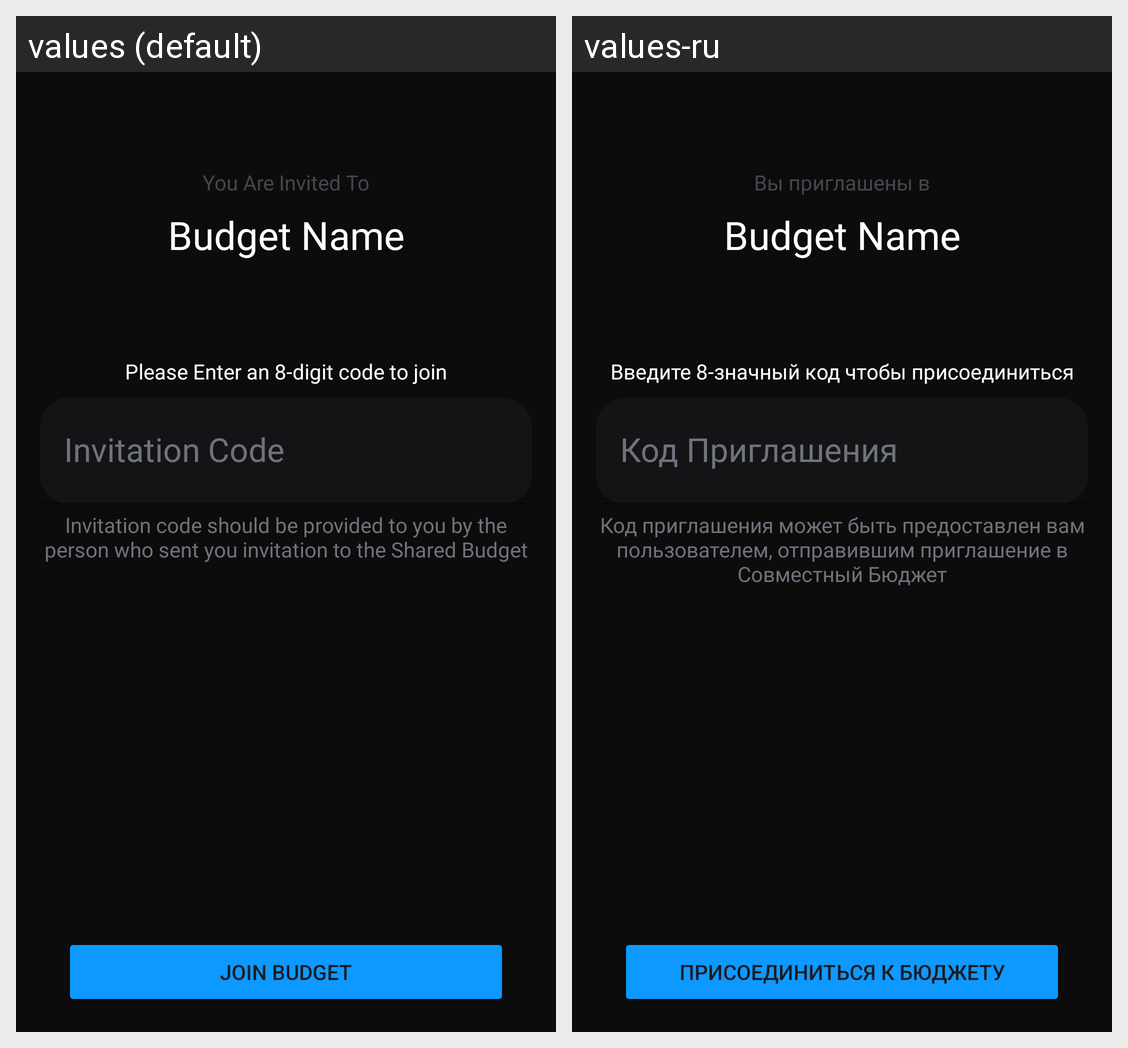

The Android screen above is rendered under two locales of the same app. Produce the string resources it draws, with the default and per-locale values.
Android screen res/layout/fragment_shared_budget_join.xml rendered under 2 locales, left to right: values (default), values-ru. Device: Nexus 5 (rendered at 1080×1920; each locale shown at half size, 540×960, under a caption strip naming it); theme Theme.Austrom.
Strings drawn on this screen, with the default value and each locale's value (text and hints the layout hard-codes, and strings that could not be matched under every locale, appear in the picture but are not listed):

you_are_invited_to
  values: You Are Invited To
  values-ru: Вы приглашены в

please_enter_an_8_digit_code_to_join
  values: Please Enter an 8-digit code to join
  values-ru: Введите 8-значный код чтобы присоединиться

invitation_code
  values: Invitation Code
  values-ru: Код Приглашения

join_budget
  values: Join Budget
  values-ru: Присоединиться к Бюджету

invitation_code_should_be_provided_to_you_by_the_person_who_sent_you_invitation_to_the_shared_budget
  values: Invitation code should be provided to you by the person who sent you invitation to the Shared Budget
  values-ru: Код приглашения может быть предоставлен вам пользователем, отправившим приглашение в Совместный Бюджет
